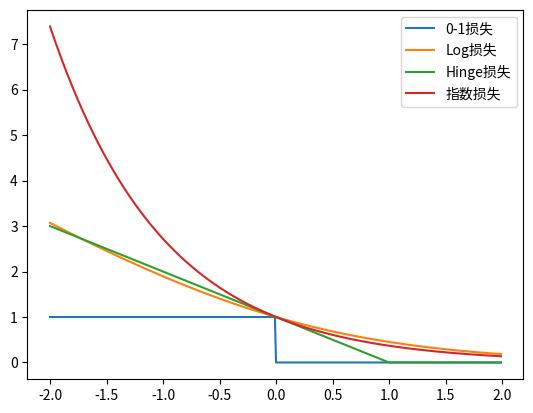

The script that saved this image:
# -*- coding: utf-8 -*-
# @Time : 2019/10/26 上午7:52
# [redacted]
# @File : loss_function_plot.py
# @Projcet :
# @Software: PyCharm

"""
绘制常见的损失函数
"""


import numpy as np
import matplotlib.pyplot as plt


# 0-1损失
def zero_one_loss(x):
    x_neg = x[x <= 0]
    x_pos = x[x >= 0]
    y_neg = np.ones_like(x_neg)
    y_pos = np.zeros_like(x_pos)
    return np.concatenate([x_neg, x_pos]), np.concatenate([y_neg, y_pos])


# log损失
def log_loss(x):
    def log_func(s):
        return -np.log2(1/(1+np.exp(-s)))

    y = np.frompyfunc(log_func, 1, 1)(x)
    return y


# 指数损失
def exp_loss(x):
    def exp_func(s):
        return np.exp(-s)

    y = np.frompyfunc(exp_func, 1, 1)(x)
    return y


# hinge损失
def hinge_loss(x):
    def hinge_func(s):
        if 1 - s > 0:
            return 1 - s
        else:
            return 0
    y = np.frompyfunc(hinge_func, 1, 1)(x)
    return y


# MSE损失
def mse_loss(x):
    def mse_func(s):
        return s**2
    y = np.frompyfunc(mse_func, 1, 1)(x)
    return y


# MAE损失
def mae_loss(x):
    def mae_func(s):
        return np.abs(s)
    y = np.frompyfunc(mae_func, 1, 1)(x)
    return y


# log-cosh损失
def log_cosh_loss(x):
    def log_cosh_func(s):
        return np.log2(np.cosh(s))
    y = np.frompyfunc(log_cosh_func, 1, 1)(x)
    return y


# tube损失
def tube_loss(x):
    def tube_func(s, epsilon=0.3):
        return 0 if np.abs(s) <= epsilon else np.abs(s) - epsilon
    y = np.frompyfunc(tube_func, 1, 1)(x)
    return y


# huber损失
def huber_loss(x):
    def huber_func(s, epsilon=0.3):
        return 1/2*s**2 if np.abs(s) <= epsilon else epsilon*np.abs(s) - 1/2*epsilon**2
    y = np.frompyfunc(huber_func, 1, 1)(x)
    return y

# quantile损失
def quantile_loss(x):
    def quantile_func(s, q=0.3):
        return np.max([q*s, (q-1)*s])

    y = np.frompyfunc(quantile_func, 1, 1)(x)
    return y


if __name__ == '__main__':
    x_ = np.arange(-2, 2, 0.01)
    x1, y1 = zero_one_loss(x_)

    y0 = exp_loss(x_)
    y2 = log_loss(x_)
    y3 = hinge_loss(x_)
    y4 = mse_loss(x_)
    y5 = log_cosh_loss(x_)
    y6 = mae_loss(x_)
    y7 = tube_loss(x_)
    y8 = huber_loss(x_)
    y9 = quantile_loss(x_)

    fig = plt.figure()
    plt.plot(x1, y1, label='0-1损失')
    plt.plot(x_, y2, label='Log损失')
    plt.plot(x_, y3, label='Hinge损失')
    plt.plot(x_, y0, label='指数损失')



    # plt.plot(x_, y4, label='MSE损失')
    # plt.plot(x_, y5, label='Log—Cosh损失')
    # plt.plot(x_, y6, label='MAE损失')
    # plt.plot(x_, y7, label='Tube损失(0.3)')
    # plt.plot(x_, y8, label="Huber损失(0.3)")
    # plt.plot(x_, y9, label="Quantile损失(0.3)")

    plt.legend()
    plt.show()

